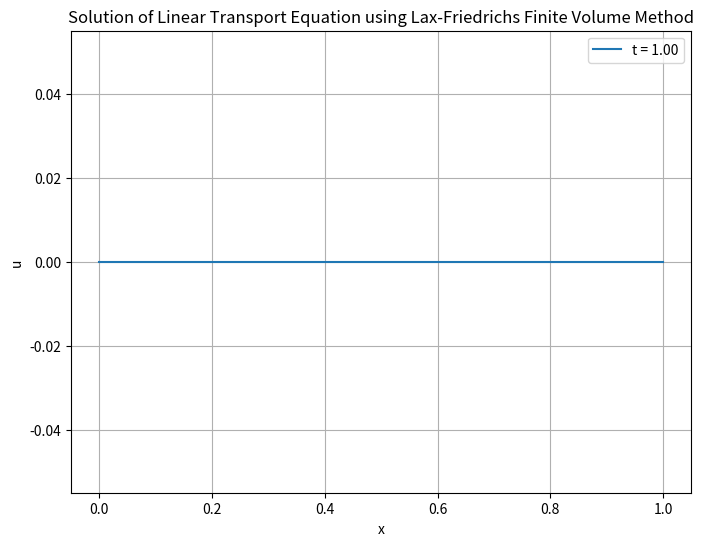

The matplotlib source for this figure:
import numpy as np
import matplotlib.pyplot as plt

# Parameters
L = 1.0  # Length of the domain
nx = 100  # Number of grid points in space
dx = L / nx  # Grid spacing
nt = 100  # Number of time steps
dt = 0.01  # Time step size
c = 1.0  # Velocity

# Initialize solution array
u = np.zeros(nx)

# Initial condition
u[int(0.5 / dx):int(0.6 / dx)] = 1.0  # Square wave initial condition

# Time integration using Lax-Friedrichs finite volume method
for n in range(nt):
    u_new = np.zeros(nx)
    for i in range(1, nx - 1):
        flux_left = 0.5 * c * (u[i] + u[i - 1]) - 0.5 * dx / dt * (u[i] - u[i - 1])
        flux_right = 0.5 * c * (u[i + 1] + u[i]) - 0.5 * dx / dt * (u[i + 1] - u[i])
        u_new[i] = u[i] - (dt / dx) * (flux_right - flux_left)
    u = u_new.copy()

# Plotting
plt.figure(figsize=(8, 6))
plt.plot(np.linspace(0, L, nx), u, label=f"t = {nt * dt:.2f}")
plt.xlabel('x')
plt.ylabel('u')
plt.title('Solution of Linear Transport Equation using Lax-Friedrichs Finite Volume Method')
plt.legend()
plt.grid(True)
plt.show()

